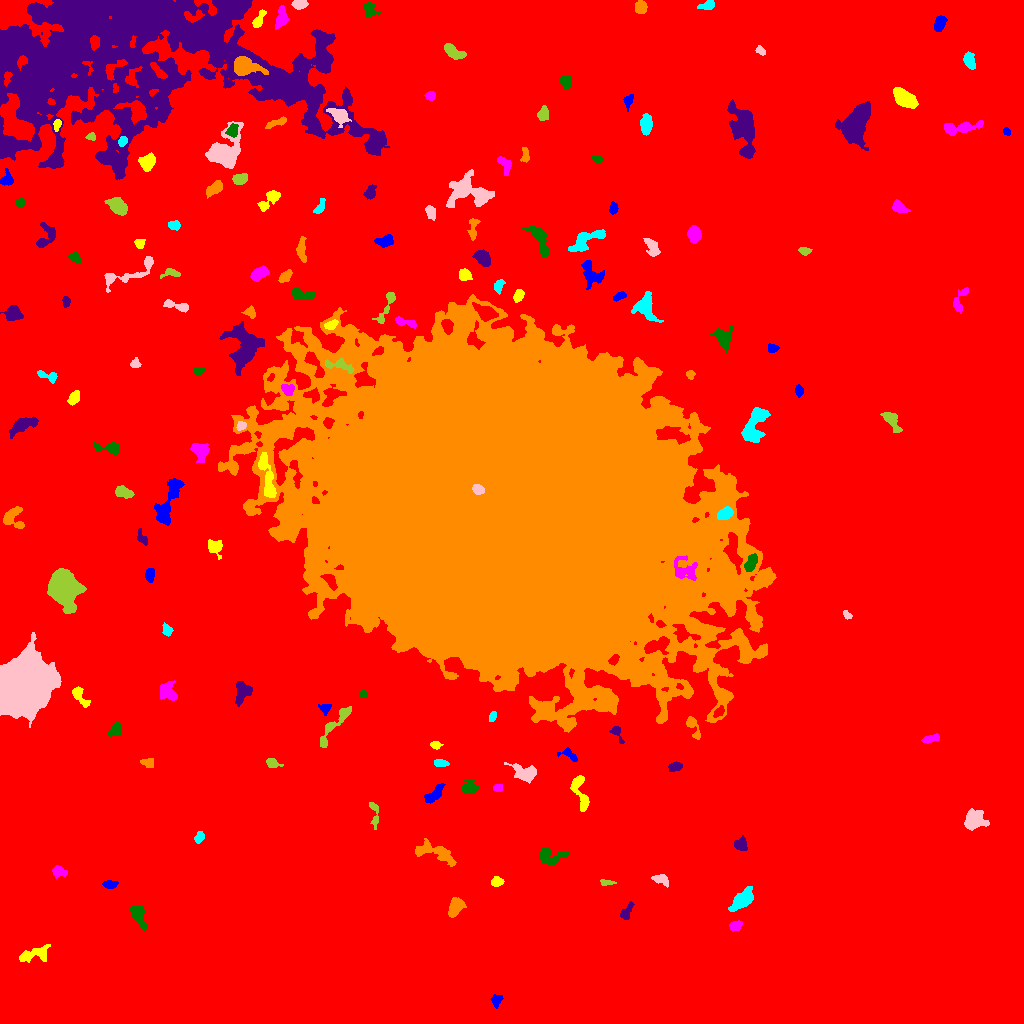

Values plotted in this chart, from the file beside it:
ID, X, Y, A, B, theta, total_flux, mu_max, mu_median, mu_mean, R_fwhm, R_e, R10, R90, x_start, x_end, y_start, y_end, area, greylevel
0, 489.7, 523.2, 303.4, 293.4, -0.6548, 3691298, 21.0, 4.0, 4.377, 110.4, 254.3, 97.1, 408.5, 0, 1023, 0, 1023, 843380, 4.377
1, 496, 22.9, 2.955, 2.304, 1.354, 349.0, 8.0, 2.5, 3.009, 3.613, 3.141, 1.128, 5.109, 490, 503, 15, 29, 116, 13.01
2, 33.73, 69.11, 8.853, 3.196, 0.2678, 945.0, 8.0, 3.0, 3.058, 6.024, 5.262, 1.954, 8.444, 19, 50, 61, 79, 309, 13.06
3, 735.5, 97.88, 3.055, 2.074, 0.2398, 309.0, 5.0, 2.0, 2.597, 4.184, 3.192, 1.382, 5.015, 729, 742, 92, 103, 119, 15.6
4, 137.7, 109.1, 6.716, 2.757, -1.133, 1082, 11.0, 3.0, 4.178, 4.583, 4.72, 1.871, 7.756, 129, 147, 93, 118, 259, 15.18
5, 625.7, 110.6, 4.593, 2.248, 1.074, 362.0, 7.0, 2.0, 2.531, 3.613, 3.568, 1.262, 5.67, 620, 634, 104, 122, 143, 12.53
6, 455.2, 115.9, 4.667, 2.952, 1.081, 1134, 11.0, 4.0, 4.61, 5.528, 4.652, 1.871, 7.313, 448, 466, 106, 126, 246, 14.61
7, 741.5, 123.2, 7.713, 3.203, 0.7846, 1258, 9.0, 3.0, 3.456, 5.441, 5.809, 2.111, 9.184, 728, 753, 112, 137, 364, 13.46
8, 660.4, 144.6, 4.093, 2.252, -0.2552, 385.0, 6.0, 2.0, 2.655, 4.478, 3.432, 1.382, 5.67, 651, 668, 136, 149, 145, 12.66
9, 606.9, 140.9, 3.766, 1.304, -0.05591, 233.0, 6.0, 3.0, 2.949, 3.949, 2.821, 1.128, 4.222, 600, 616, 138, 144, 79, 12.95
10, 922.6, 148.8, 5.936, 3.032, 1.391, 1291, 12.0, 4.0, 4.712, 5.441, 4.754, 1.871, 7.756, 915, 931, 136, 164, 274, 14.71
11, 110.2, 139.4, 3.614, 1.805, -0.001564, 427.0, 8.0, 4.0, 3.779, 4.478, 3.241, 1.262, 5.015, 102, 118, 135, 143, 113, 13.78
12, 497, 141.6, 2.799, 2.169, 0.09871, 503.0, 9.0, 4.0, 4.532, 4.029, 3.141, 1.262, 4.951, 491, 504, 137, 147, 111, 14.53
13, 58.52, 152, 3.57, 2.425, -0.2624, 448.0, 8.0, 3.0, 3.133, 4.26, 3.568, 1.262, 5.698, 52, 67, 145, 158, 143, 13.13
14, 550.4, 167.3, 7.648, 4.178, 0.007193, 837.0, 5.0, 3.0, 2.744, 7.569, 5.67, 2.257, 8.556, 539, 569, 158, 175, 305, 12.74
15, 741.2, 179.3, 3.293, 2.948, 1.486, 329.0, 4.0, 2.0, 2.15, 5.754, 3.868, 1.596, 6.103, 734, 747, 173, 188, 153, 12.15
16, 435.3, 171.2, 11.93, 4.067, -0.3353, 2028, 10.0, 4.0, 4.568, 7.919, 7.203, 2.764, 10.84, 415, 456, 157, 185, 444, 12.57
17, 199.4, 185.9, 2.709, 2.032, 0.9388, 282.0, 6.0, 2.0, 2.82, 3.949, 2.932, 1.128, 4.72, 194, 204, 180, 192, 100, 12.82
18, 974, 204, 5.195, 4.197, 0.6458, 1028, 7.0, 3.0, 2.816, 6.956, 5.698, 2.257, 8.593, 964, 989, 193, 215, 365, 13.82
19, 374.7, 210.9, 7.263, 2.229, -1.449, 308.0, 5.0, 2.0, 2.04, 4.068, 3.742, 1.382, 5.997, 369, 378, 194, 221, 151, 12.04
20, 849.5, 211.2, 3.336, 1.478, -1.485, 368.0, 9.0, 4.0, 4.488, 3.338, 2.764, 1.128, 4.334, 846, 853, 204, 219, 82, 13.49
21, 435.2, 229.8, 5.974, 2.589, 0.8131, 481.0, 6.0, 2.0, 2.217, 4.983, 4.406, 1.693, 6.933, 424, 445, 220, 240, 217, 12.22
22, 580.2, 230.8, 11.18, 3.097, -1.296, 855.0, 6.0, 3.0, 2.689, 7.247, 5.352, 2.111, 8.311, 570, 589, 212, 248, 318, 13.69
23, 497.7, 235.7, 2.184, 1.696, 0.03761, 278.0, 9.0, 3.0, 3.861, 2.877, 2.394, 0.9772, 3.989, 493, 502, 232, 239, 72, 17.86
24, 469.6, 235.6, 4.069, 3.513, -0.09294, 788.0, 8.0, 4.0, 3.901, 5.781, 4.583, 1.871, 7.092, 461, 478, 230, 245, 202, 13.9
25, 675.5, 257.2, 3.097, 1.919, 0.2047, 277.0, 6.0, 2.0, 2.328, 3.827, 2.985, 1.128, 4.853, 668, 682, 252, 262, 119, 13.33
26, 147.6, 260.6, 3.43, 2.148, -0.3657, 324.0, 6.0, 3.0, 2.945, 4.583, 3.338, 1.262, 5.109, 140, 153, 256, 265, 110, 12.95
27, 440.9, 260.3, 3.778, 1.724, -0.1002, 394.0, 7.0, 4.0, 3.788, 4.406, 3.338, 1.382, 4.983, 434, 449, 257, 264, 104, 13.79
28, 525.2, 250.5, 6.691, 3.888, -0.2823, 1050, 8.0, 3.0, 3.211, 6.333, 5.352, 2.034, 8.649, 504, 536, 240, 261, 327, 14.21
29, 272.1, 260.2, 3.203, 2.262, -0.4589, 582.0, 11.0, 5.0, 5.017, 4.029, 3.29, 1.262, 5.109, 266, 283, 256, 265, 116, 15.02
30, 486.8, 269.1, 3.137, 2.004, 1.475, 239.0, 6.0, 2.0, 2.32, 3.742, 2.932, 0.9772, 4.618, 482, 491, 264, 280, 103, 15.32
31, 569, 268.9, 4.925, 2.326, -0.5036, 391.0, 6.0, 3.0, 3.008, 4.918, 3.523, 1.382, 5.499, 557, 577, 262, 276, 130, 15.01
32, 435.8, 278.3, 2.517, 1.862, -0.2099, 259.0, 6.0, 3.0, 3.237, 3.909, 2.764, 1.128, 4.334, 430, 443, 274, 282, 80, 13.24
33, 929.9, 284.5, 4.222, 1.664, 0.2116, 417.0, 8.0, 3.0, 3.363, 4.222, 3.338, 1.262, 5.232, 921, 939, 280, 290, 124, 13.36
34, 115.6, 294, 3.97, 2.671, 0.7456, 458.0, 5.0, 3.0, 3.116, 5.698, 4.107, 1.693, 6.18, 108, 121, 287, 301, 147, 12.12
35, 616.5, 290.8, 4.866, 2.258, -1.067, 292.0, 7.0, 2.0, 2.539, 3.038, 3.09, 1.128, 5.171, 609, 624, 280, 297, 115, 14.54
36, 693.3, 296.5, 7.13, 2.31, -1.158, 548.0, 6.0, 3.0, 3.131, 5.67, 4.146, 1.693, 6.457, 686, 700, 284, 307, 175, 13.13
37, 492.6, 307.2, 2.626, 1.591, 1.215, 222.0, 6.0, 3.0, 3.041, 3.656, 2.523, 0.9772, 3.989, 489, 496, 302, 312, 73, 15.04
38, 23.12, 336.7, 12.02, 10.36, 0.9957, 137575, 203.0, 26.0, 42.23, 10.85, 12.78, 4.72, 24.05, 0, 61, 296, 391, 3258, 51.23
39, 334.6, 298.6, 15.41, 2.784, 0.9179, 1035, 8.0, 3.0, 2.983, 6.308, 5.863, 2.257, 9.062, 320, 351, 276, 317, 347, 12.98
40, 719, 311.7, 2.862, 1.859, 0.7512, 301.0, 7.0, 3.0, 3.103, 3.613, 2.932, 1.128, 4.583, 713, 724, 306, 318, 97, 19.1
41, 325.2, 316, 2.82, 2.325, 0.2379, 317.0, 7.0, 3.0, 3.048, 3.613, 2.985, 1.128, 4.754, 318, 331, 308, 319, 104, 14.05
42, 79.55, 327.5, 6.276, 2.592, -0.9459, 492.0, 6.0, 2.0, 2.603, 5.412, 4.107, 1.693, 6.507, 72, 90, 316, 337, 189, 12.6
43, 167.5, 331.5, 4.743, 3.561, -0.788, 965.0, 10.0, 3.0, 3.669, 5.352, 4.754, 1.784, 7.674, 160, 177, 323, 343, 263, 13.67
44, 363.4, 329.1, 2, 1.788, 0.02249, 114.0, 4.0, 2.0, 1.966, 3.523, 2.394, 0.9772, 3.7, 360, 367, 326, 333, 58, 15.97
45, 242.5, 331.9, 5.17, 3.702, 1.182, 1367, 13.0, 4.0, 4.953, 5.015, 4.918, 1.871, 8.038, 235, 252, 317, 342, 276, 14.95
46, 509.8, 515.4, 92.83, 68.29, -0.4945, 3800510, 136.0, 20.0, 27.62, 53.33, 97.1, 34.47, 163.9, 218, 776, 291, 729, 137580, 35.62
47, 167.2, 392.9, 2.954, 2.066, -1.276, 233.0, 6.0, 2.0, 2.24, 3.613, 3.038, 1.128, 4.82, 162, 173, 387, 401, 104, 12.24
48, 846.8, 408.7, 2.304, 1.414, -0.9331, 131.0, 5.0, 2.0, 2.015, 2.706, 2.257, 0.7979, 3.568, 843, 852, 404, 413, 65, 13.02
49, 63.92, 435.3, 7.216, 5.961, -1.243, 25012, 85.0, 16.0, 23.71, 8.292, 7.999, 3.141, 13.56, 47, 86, 410, 455, 1055, 33.71
50, 330.5, 442.1, 4.807, 2.319, -0.9244, 526.0, 8.0, 3.0, 3.329, 4.687, 4.029, 1.493, 6.283, 320, 337, 433, 449, 158, 25.33
51, 149.9, 448.6, 3.388, 2.17, 1.408, 308.0, 5.0, 3.0, 2.525, 4.514, 3.568, 1.382, 5.352, 145, 154, 441, 455, 122, 12.52
52, 214.9, 477.1, 4.093, 3.421, -0.9009, 515.0, 8.0, 3.0, 2.668, 4.107, 4.146, 1.493, 6.555, 208, 222, 464, 484, 193, 12.67
53, 684.6, 454, 6.972, 5.552, -0.6408, 970.0, 6.0, 3.0, 2.812, 7.858, 6.283, 2.257, 9.508, 674, 697, 443, 468, 345, 25.81
54, 750.1, 458.8, 4.046, 2.378, 1.046, 654.0, 11.0, 3.0, 3.633, 3.568, 3.523, 1.382, 6.155, 744, 757, 452, 470, 180, 21.63
55, 142.3, 485.4, 4.319, 2.028, -1.056, 430.0, 9.0, 4.0, 3.874, 3.338, 3.338, 1.262, 5.232, 137, 147, 478, 495, 111, 13.87
56, 12.47, 506.1, 5.706, 5.257, -1.327, 916.0, 8.0, 3.0, 3.26, 6.383, 4.983, 1.954, 7.777, 3, 24, 495, 517, 281, 13.26
57, 725.1, 510, 3.658, 2.6, 0.4653, 1597, 21.0, 8.0, 9.126, 4.583, 3.949, 1.493, 6.358, 717, 733, 504, 517, 175, 28.13
58, 477.8, 534.1, 2.787, 2.255, -0.427, 937.0, 17.0, 8.0, 8.366, 4.107, 3.241, 1.262, 5.078, 472, 484, 529, 539, 112, 138.4
59, 123.9, 530.9, 4.888, 2.489, -0.2792, 747.0, 11.0, 4.0, 4.104, 3.523, 4.297, 1.596, 6.676, 115, 134, 525, 538, 182, 13.1
... 109 more rows
